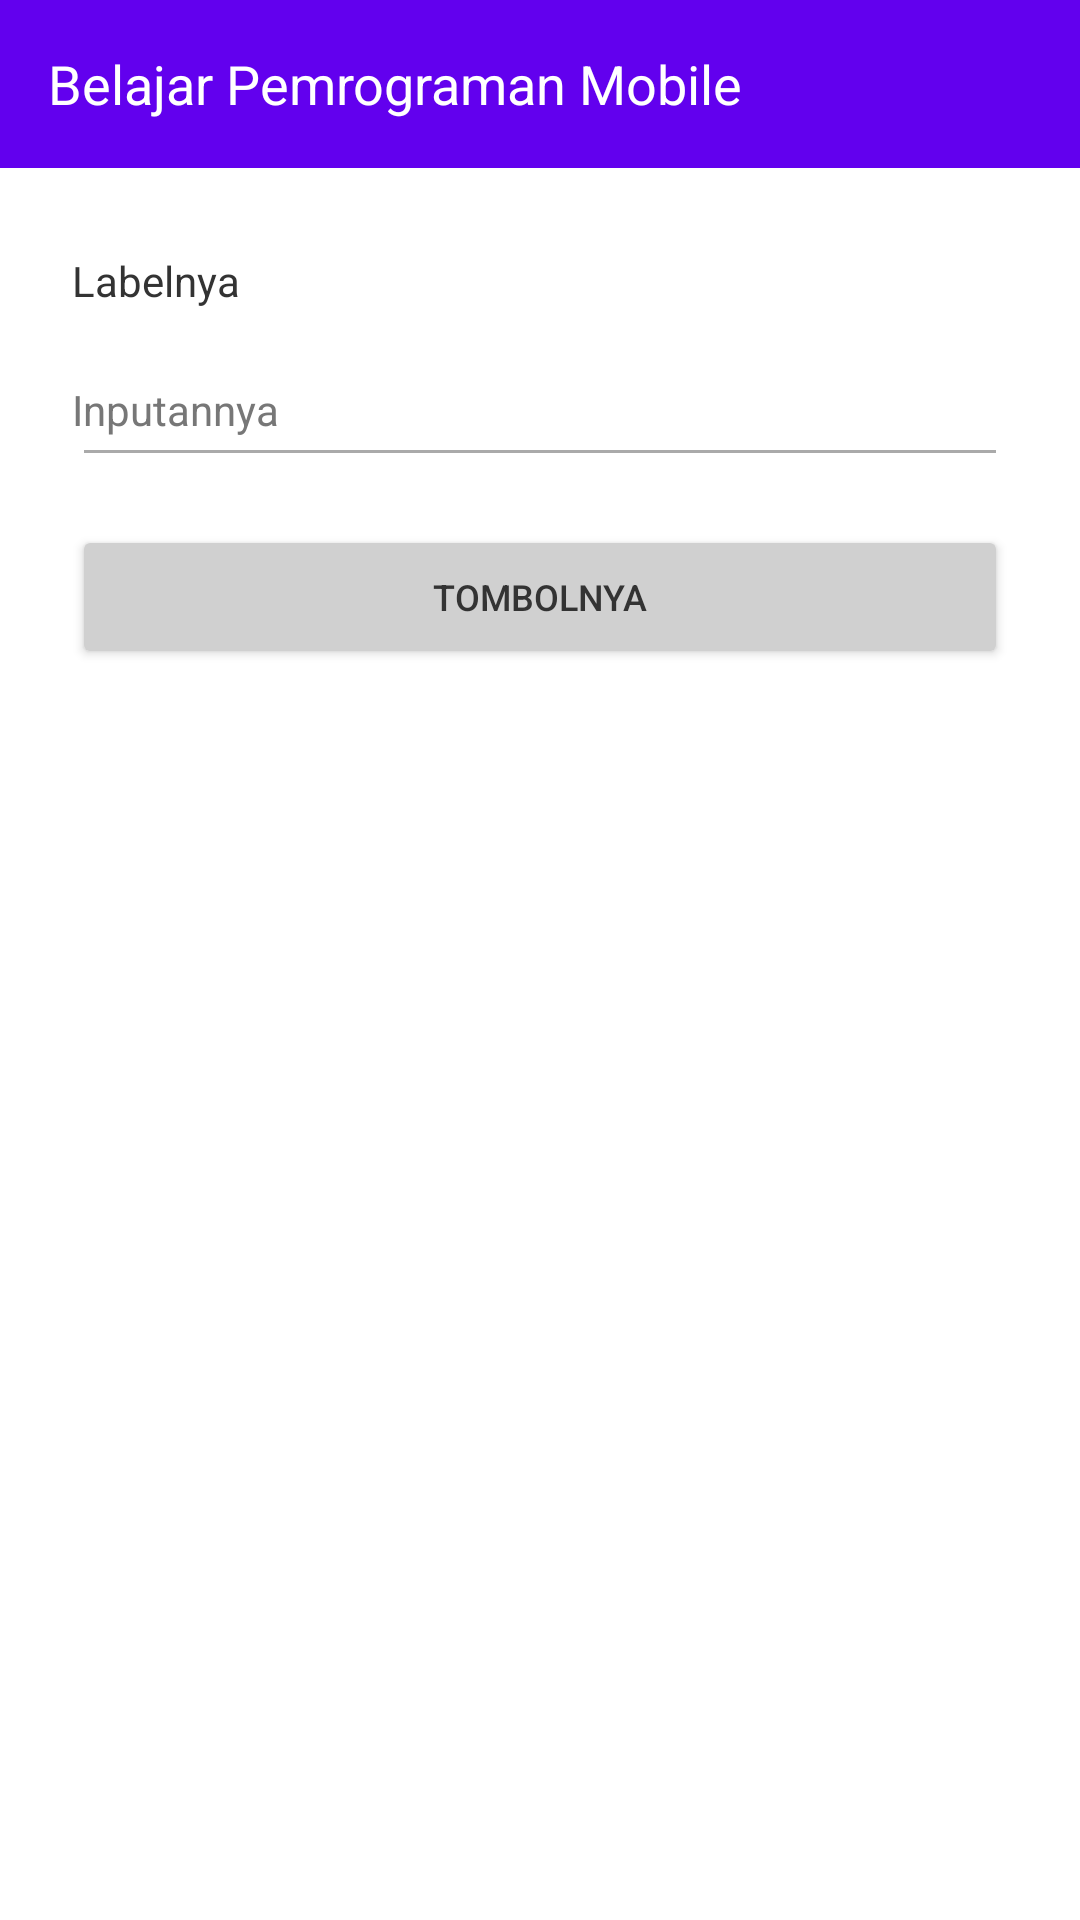

Write the Android layout XML for this screen, with the resource values it uses.
<!-- AndroidManifest.xml: application theme Theme.MyApplication -->
<!-- res/layout/activity_main.xml -->
<?xml version="1.0" encoding="utf-8"?>
<LinearLayout
    xmlns:android="http://schemas.android.com/apk/res/android"
    android:layout_width="match_parent"
    android:layout_height="match_parent"
    android:orientation="vertical"
    android:background="?attr/colorSurface">

    
    <TextView
        android:layout_width="match_parent"
        android:layout_height="56dp"
        android:background="#6200EE"
        android:gravity="center_vertical"
        android:paddingStart="16dp"
        android:paddingEnd="16dp"
        android:text="Belajar Pemrograman Mobile"
        android:textColor="#FFFFFF"
        android:textSize="18sp"
        android:textStyle="normal" />

    
    <LinearLayout
        android:layout_width="match_parent"
        android:layout_height="wrap_content"
        android:orientation="vertical"
        android:paddingStart="24dp"
        android:paddingEnd="24dp"
        android:paddingTop="28dp">

        
        <TextView
            android:id="@+id/tvLabel"
            android:layout_width="match_parent"
            android:layout_height="wrap_content"
            android:text="Labelnya"
            android:textColor="#333333"
            android:textSize="14sp"
            android:layout_marginBottom="8dp" />

        
        <EditText
            android:id="@+id/etInput"
            android:layout_width="match_parent"
            android:layout_height="48dp"
            android:hint="Inputannya"
            android:textColor="#333333"
            android:textColorHint="#777777"
            android:textSize="14sp"
            android:inputType="text"
            android:paddingStart="0dp"
            android:paddingEnd="0dp"
            android:backgroundTint="#AAAAAA"
            android:layout_marginBottom="16dp" />

        
        <Button
            android:id="@+id/btnSubmit"
            android:layout_width="match_parent"
            android:layout_height="48dp"
            android:text="TOMBOLNYA"
            android:textColor="#333333"
            android:textSize="12sp"
            android:backgroundTint="#D0D0D0"
            android:minHeight="0dp"
            android:padding="0dp" />

    </LinearLayout>

</LinearLayout>
<!-- resources referenced by this layout -->
<resources>
  <style name="Theme.MyApplication" parent="Theme.MaterialComponents.Light.NoActionBar">
  
          <item name="colorPrimary">#2F56C8</item>
          <item name="colorSecondary">#00BCD4</item>
          <item name="colorAccent">#00BCD4</item>
  
          <item name="android:windowBackground">@color/white</item>
          <item name="android:statusBarColor">@color/white</item>
          <item name="android:navigationBarColor">@color/white</item>
  
          <item name="android:windowLightStatusBar">true</item>
          <item name="android:windowLightNavigationBar">true</item>
  
      </style>
  <!-- not gathered from this repository: default colours our renderer supplied (Android Studio template values) -->
  <color name="white">#FFFFFFFF</color>
</resources>
